Run: headless pygame with SDL's dummy video driver; simulated clock (each Clock.tick advances the game by its frame time, no real sleeping); random seed 0; keys injected as events and as key.get_pressed() state; no mouse input.
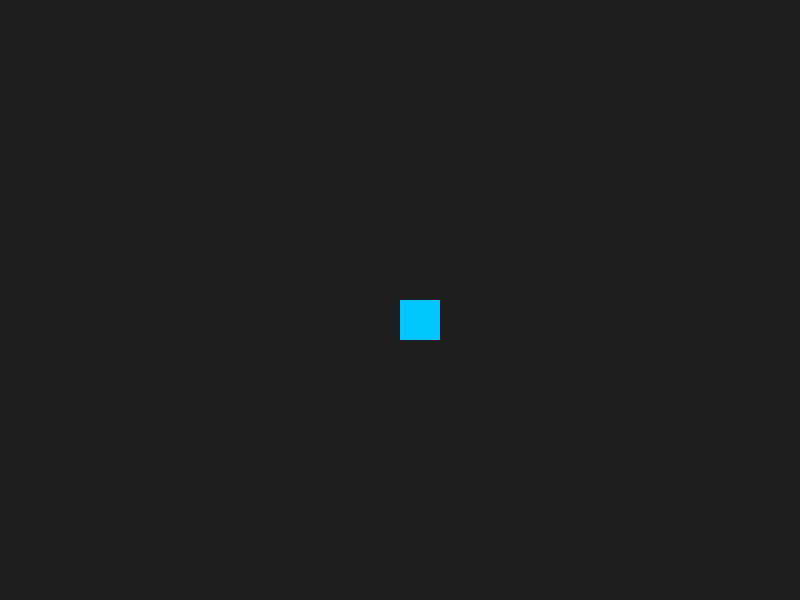
Frame 1 of 4 · flips 1–60 · no input
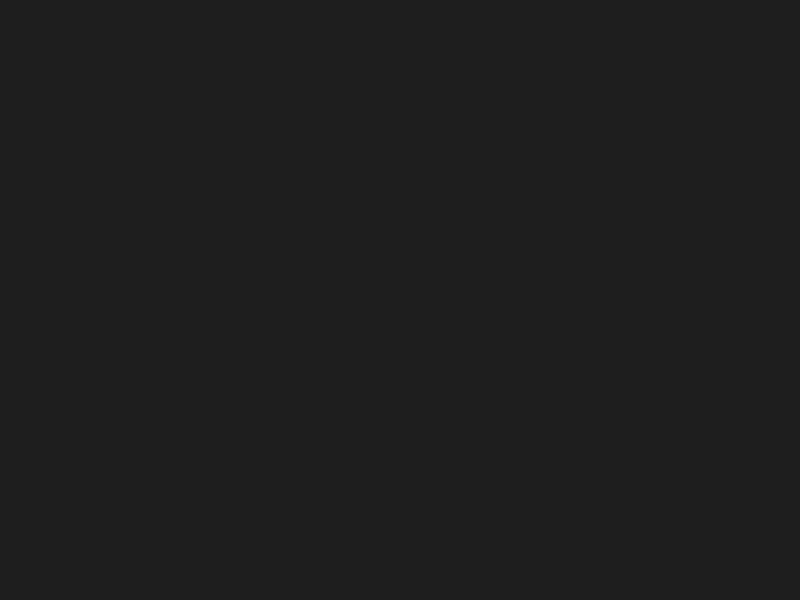
Frame 2 of 4 · flips 61–180 · tapped SPACE, RETURN · held RIGHT (→), D
Frame 3 of 4 · flips 181–300 · held DOWN (↓), S · screen unchanged from frame 2, image omitted
Frame 4 of 4 · flips 301–420 · held LEFT (←), A, UP (↑), W · screen same as frame 1, image omitted

The pygame program that drew these frames:

import pygame

pygame.init()
width, height = 800, 600
screen = pygame.display.set_mode((width, height))
pygame.display.set_caption("Manual Control Mode")

# Creature stats
creature_pos = [width // 2, height // 2]
creature_size = 40
speed = 5  # How many pixels it moves per frame

running = True
while running:
    # 1. Check for Events (Input)
    for event in pygame.event.get():
        if event.type == pygame.QUIT:
            running = False

    # 2. Continuous Key Press Check
    # This checks if a key is held down (smoother than tapping)
    keys = pygame.key.get_pressed()
    
    if keys[pygame.K_LEFT]:
        creature_pos[0] -= speed
    if keys[pygame.K_RIGHT]:
        creature_pos[0] += speed
    if keys[pygame.K_UP]:
        creature_pos[1] -= speed
    if keys[pygame.K_DOWN]:
        creature_pos[1] += speed

    # 3. Render
    screen.fill((30, 30, 30))
   
    # Draw the creature    
    pygame.draw.rect(screen, (0, 200, 255), (creature_pos[0], creature_pos[1], creature_size, creature_size))

    pygame.display.flip()
    
    # 4. Limit the speed (Important!)
    # Without this, it will move way too fast to see
    pygame.time.Clock().tick(60)

pygame.quit()
